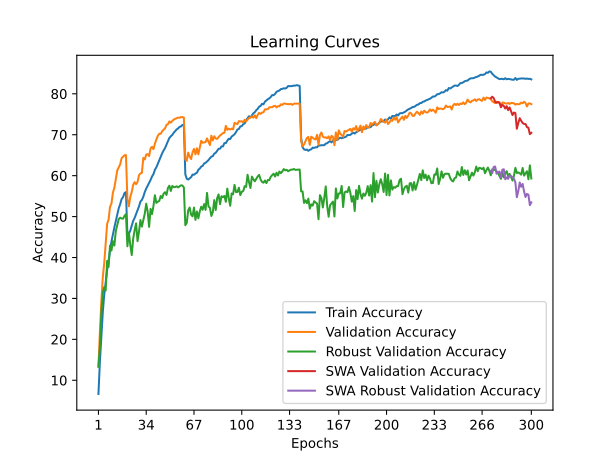

The file beside this chart, header and first rows:
train_accuracy; train_loss; valid_accuracy; valid_loss; valid_accuracy_robust; valid_accuracy_swa; valid_accuracy_robust_swa
6,6520; 4,2493; 13,3800; 3,8221; 13,2966; 13,3800; 13,2966
14,5200; 3,8536; 21,8600; 3,4844; 18,1379; 21,8600; 18,1379
20,7960; 3,5478; 29,2200; 3,1783; 26,3862; 29,2200; 26,3862
26,6500; 3,3022; 35,1300; 2,9443; 31,3310; 35,1300; 31,3310
30,9020; 3,1389; 38,6100; 2,7989; 32,7724; 38,6100; 32,7724
33,8000; 3,0139; 43,4300; 2,6546; 31,9517; 43,4300; 31,9517
36,9560; 2,8993; 48,2100; 2,4519; 39,1793; 48,2100; 39,1793
39,1420; 2,8109; 49,2400; 2,4201; 37,6966; 49,2400; 37,6966
41,7780; 2,7223; 52,3800; 2,3133; 42,9103; 52,3800; 42,9103
43,9160; 2,6468; 53,1900; 2,2916; 41,7034; 53,1900; 41,7034
45,7060; 2,5782; 55,8600; 2,1883; 43,9862; 55,8600; 43,9862
47,3680; 2,5201; 57,0400; 2,1795; 42,9241; 57,0400; 42,9241
48,9160; 2,4629; 59,2200; 2,0836; 46,4690; 59,2200; 46,4690
50,5660; 2,4058; 61,3000; 2,0133; 47,9103; 61,3000; 47,9103
52,0200; 2,3669; 62,0300; 1,9947; 49,3724; 62,0300; 49,3724
53,0160; 2,3248; 62,7500; 1,9716; 49,7379; 62,7500; 49,7379
54,2760; 2,2865; 64,2800; 1,9227; 49,5448; 64,2800; 49,5448
54,7600; 2,2637; 64,6300; 1,9063; 49,4828; 64,6300; 49,4828
55,7580; 2,2425; 64,9800; 1,8951; 50,1862; 64,9800; 50,1862
55,9780; 2,2232; 65,0400; 1,8917; 50,5655; 65,0400; 50,5655
45,5700; 2,5704; 54,3400; 2,2660; 42,7379; 54,3400; 42,7379
45,7820; 2,5700; 52,5100; 2,3283; 46,1379; 52,5100; 46,1379
46,5760; 2,5357; 54,7900; 2,2245; 43,1034; 54,7900; 43,1034
47,8140; 2,5009; 56,0300; 2,1949; 40,6000; 56,0300; 40,6000
48,9580; 2,4687; 57,7900; 2,1559; 44,6138; 57,7900; 44,6138
49,6740; 2,4271; 58,4100; 2,1013; 46,6897; 58,4100; 46,6897
50,6020; 2,3983; 57,9100; 2,1201; 48,3586; 57,9100; 48,3586
51,5800; 2,3678; 58,4500; 2,1317; 44,0000; 58,4500; 44,0000
52,4920; 2,3357; 60,0900; 2,0453; 46,2828; 60,0900; 46,2828
53,6580; 2,2992; 60,5600; 2,0322; 49,1655; 60,5600; 49,1655
54,0700; 2,2793; 60,7000; 2,0491; 47,5517; 60,7000; 47,5517
54,8480; 2,2448; 64,3500; 1,9012; 49,0897; 64,3500; 49,0897
56,0000; 2,2169; 63,9600; 1,9066; 50,7241; 63,9600; 50,7241
56,8440; 2,1905; 65,1600; 1,9018; 53,1586; 65,1600; 53,1586
57,5460; 2,1634; 65,2600; 1,8619; 51,1931; 65,2600; 51,1931
58,2940; 2,1391; 64,7900; 1,9016; 47,4828; 64,7900; 47,4828
58,9480; 2,1125; 66,6400; 1,8227; 51,8828; 66,6400; 51,8828
59,8020; 2,0801; 67,0500; 1,8210; 50,6069; 67,0500; 50,6069
60,3780; 2,0677; 66,4800; 1,8307; 52,6069; 66,4800; 52,6069
61,4320; 2,0296; 67,8200; 1,7908; 55,2138; 67,8200; 55,2138
62,0380; 2,0084; 68,8300; 1,7511; 53,3448; 68,8300; 53,3448
62,9080; 1,9826; 69,7300; 1,7307; 53,6345; 69,7300; 53,6345
63,8500; 1,9565; 70,2400; 1,7240; 53,8276; 70,2400; 53,8276
64,5880; 1,9349; 70,2300; 1,7084; 55,0345; 70,2300; 55,0345
65,4540; 1,9038; 70,8500; 1,6997; 54,5241; 70,8500; 54,5241
66,1640; 1,8864; 71,2400; 1,6888; 55,5931; 71,2400; 55,5931
66,7400; 1,8660; 71,5700; 1,6724; 55,9586; 71,5700; 55,9586
67,5980; 1,8395; 72,4200; 1,6517; 55,2897; 72,4200; 55,2897
68,4200; 1,8157; 72,5700; 1,6340; 56,9931; 72,5700; 56,9931
69,2160; 1,7938; 73,2600; 1,6258; 57,5517; 73,2600; 57,5517
69,6380; 1,7759; 72,9500; 1,6243; 56,2621; 72,9500; 56,2621
69,9540; 1,7695; 73,3700; 1,6125; 57,4759; 73,3700; 57,4759
70,4900; 1,7490; 73,6800; 1,6116; 57,2069; 73,6800; 57,2069
70,8900; 1,7408; 73,9000; 1,6041; 57,2207; 73,9000; 57,2207
71,2900; 1,7268; 74,0200; 1,5984; 57,3931; 74,0200; 57,3931
71,5320; 1,7178; 74,2000; 1,5921; 57,1379; 74,2000; 57,1379
71,9280; 1,7060; 74,1400; 1,5905; 57,3931; 74,1400; 57,3931
72,0240; 1,7037; 74,3100; 1,5888; 57,6414; 74,3100; 57,6414
72,4020; 1,6970; 74,3100; 1,5892; 57,5862; 74,3100; 57,5862
72,4220; 1,6990; 74,2000; 1,5895; 57,1310; 74,2000; 57,1310
... 240 more rows
